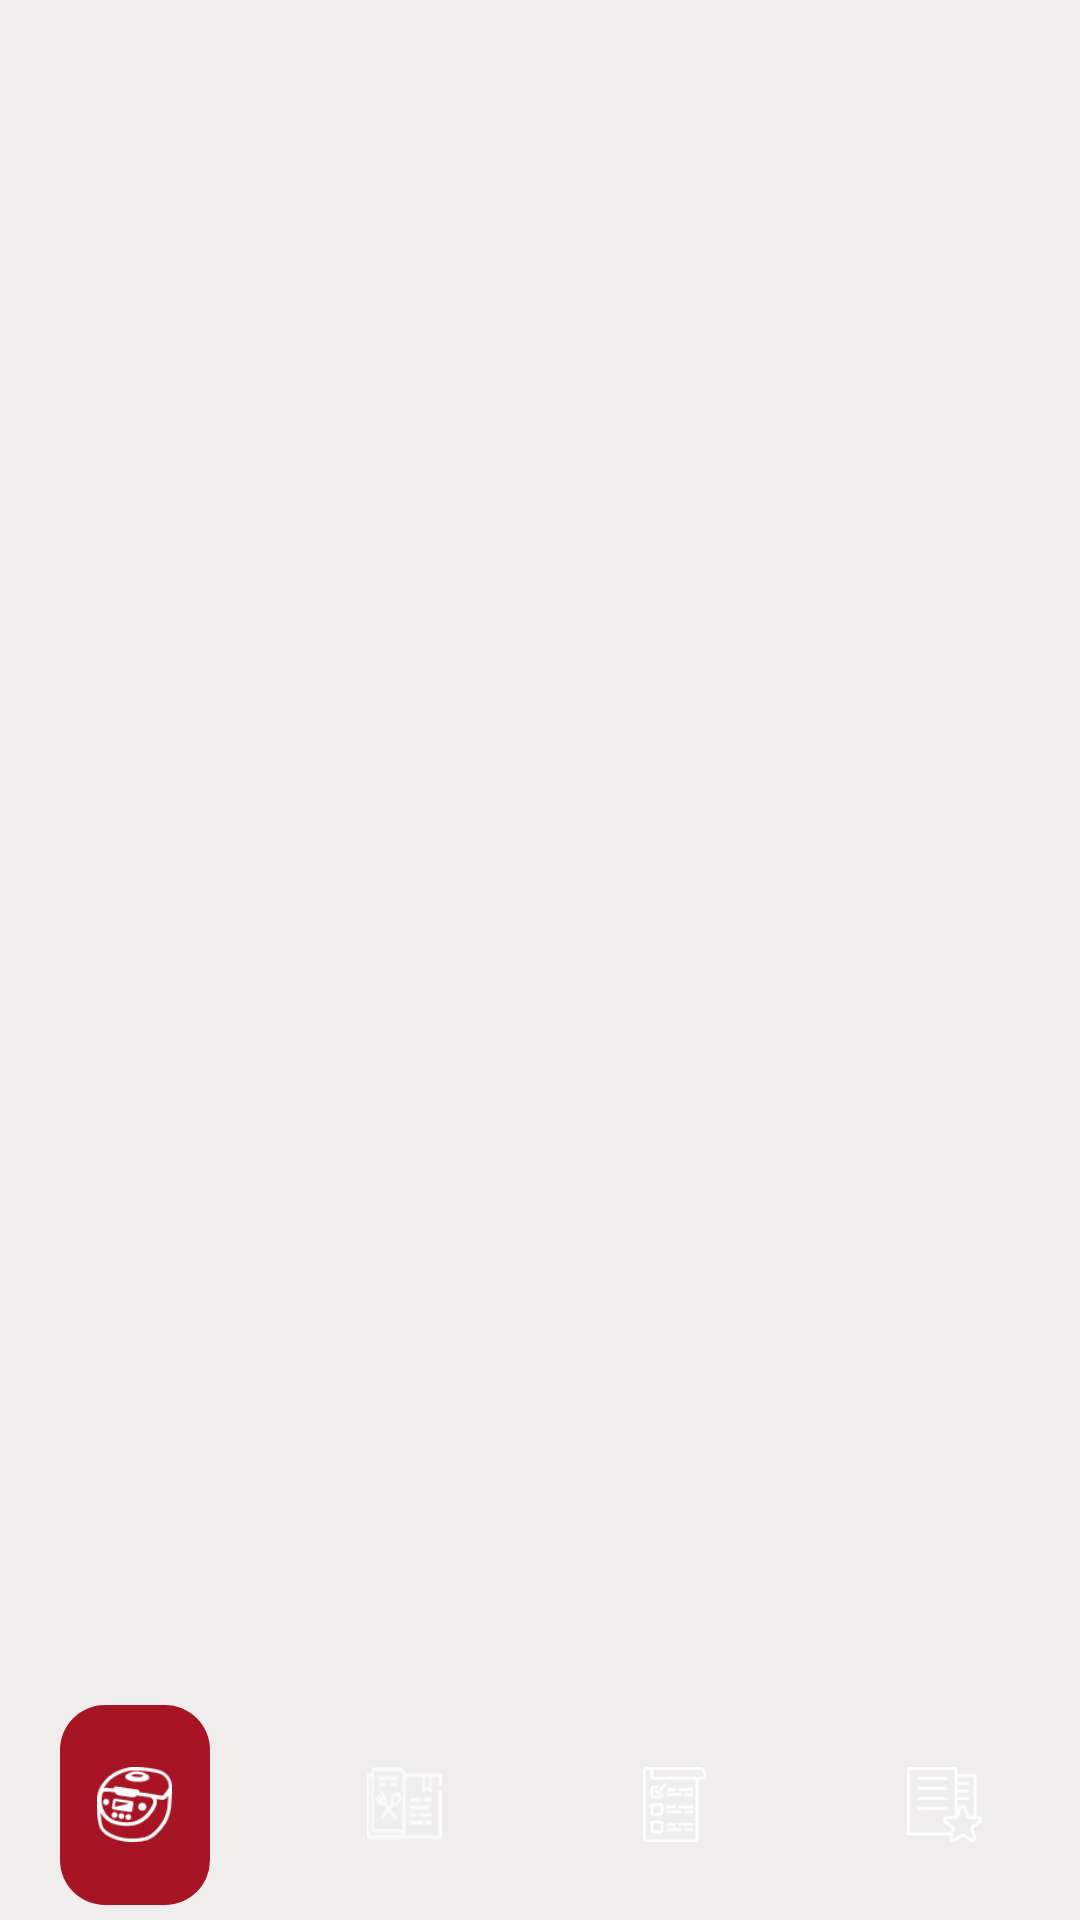

Write the Android layout XML for this screen, with the resource values it uses.
<!-- AndroidManifest.xml: application theme AppTheme -->
<!-- res/layout/content_main.xml -->
<?xml version="1.0" encoding="utf-8"?>
<LinearLayout xmlns:android="http://schemas.android.com/apk/res/android"
    xmlns:app="http://schemas.android.com/apk/res-auto"
    xmlns:tools="http://schemas.android.com/tools"
    android:layout_width="match_parent"
    android:orientation="vertical"
    android:layout_height="match_parent"
    app:layout_behavior="@string/appbar_scrolling_view_behavior"
    tools:context=".Activity.MainActivity"
    tools:showIn="@layout/app_bar_main">

   

   <LinearLayout
       android:orientation="vertical"
       android:weightSum="1"
       android:layout_width="match_parent"
       android:layout_height="match_parent">



      
      <FrameLayout
          android:background="@color/greycolor"
          android:id="@+id/containt_main_frame"
          android:layout_width="match_parent"
          android:layout_height="match_parent"
          android:layout_weight="0.12">

      </FrameLayout>

      <LinearLayout
          android:background="@color/light_grey_bg"
          android:layout_weight="0.88"

          android:orientation="vertical"
          android:layout_width="match_parent"
          android:layout_height="match_parent">

         <com.google.android.material.bottomnavigation.BottomNavigationView
             android:id="@+id/bottom_navigation"
             android:layout_width="match_parent"
             android:layout_height="match_parent"
             app:itemIconSize="25dp"
             android:layout_gravity="center"
             app:itemBackground="@drawable/bottom_nav_bg"
            android:background="@color/greycolor"
             app:itemIconTint="@color/whiteColor"
             app:labelVisibilityMode="unlabeled"
             android:theme="@style/Widget.BottomNavigationView"
             app:menu="@menu/bottom_navigation_menu" />

      </LinearLayout>



   </LinearLayout>





</LinearLayout>
<!-- res/layout/app_bar_main.xml (included above) -->
<?xml version="1.0" encoding="utf-8"?>
<androidx.coordinatorlayout.widget.CoordinatorLayout xmlns:android="http://schemas.android.com/apk/res/android"
    xmlns:app="http://schemas.android.com/apk/res-auto"
    xmlns:tools="http://schemas.android.com/tools"
    android:layout_width="match_parent"
    android:layout_height="match_parent"
    tools:context=".Activity.MainActivity">

    <com.google.android.material.appbar.AppBarLayout
        android:layout_width="match_parent"
        android:layout_height="wrap_content"
        android:theme="@style/AppTheme.AppBarOverlay">

        <androidx.appcompat.widget.Toolbar
            android:id="@+id/toolbar"
            android:layout_width="match_parent"
            android:layoutDirection="rtl"
            android:layout_height="?attr/actionBarSize"
            android:background="?attr/colorPrimary"
            >


            <TextView
                android:id="@+id/toolbar_title"
                android:layout_width="match_parent"
                android:layout_height="match_parent"
                android:text="@string/app_name"
                android:singleLine="true"
                android:layout_marginLeft="20dp"
                android:gravity="left|center"
                android:textColor="@android:color/white"
                android:textSize="18dp"
                android:textStyle="bold"
                android:fontFamily="@font/mogulmagistralbold"
                android:layout_alignParentStart="false"/>


        </androidx.appcompat.widget.Toolbar>


    </com.google.android.material.appbar.AppBarLayout>

    <include layout="@layout/content_main" />


</androidx.coordinatorlayout.widget.CoordinatorLayout>
<!-- resources referenced by this layout -->
<resources>
  <color name="greycolor">#f0eded</color>
  <color name="light_grey_bg">#EBE9E9</color>
  <color name="whiteColor">#fff</color>
  <!-- drawable background_image: png bitmap (drawable, 198 bytes) -->
  <!-- drawable bottom_nav_bg (drawable) -->
  <?xml version="1.0" encoding="utf-8"?>
  <selector xmlns:android="http://schemas.android.com/apk/res/android">
      <item android:drawable="@drawable/bottom_bg_nav"
          android:state_checked="true"/>
      <item android:drawable="@color/greycolor"/>
  </selector>
  <string name="app_name">Rotenzo cook</string>
  <style name="AppTheme.AppBarOverlay" parent="ThemeOverlay.AppCompat.Dark.ActionBar" />
  <style name="Widget.BottomNavigationView" parent="Widget.Design.BottomNavigationView">
          <item name="fontFamily">@font/mogulmagistralbold</item>
  
      </style>
  <style name="AppTheme" parent="Theme.AppCompat.Light.NoActionBar">
          
          <item name="colorPrimary">@color/colorPrimary</item>
          <item name="colorPrimaryDark">@color/colorPrimaryDark</item>
          <item name="colorAccent">@color/colorAccent</item>
      </style>
  <!-- drawable bottom_bg_nav (drawable) -->
  <?xml version="1.0" encoding="utf-8"?>
  <inset xmlns:android="http://schemas.android.com/apk/res/android"
      android:insetLeft="20dp"
      android:insetRight="20dp"
      android:insetTop="5dp"
      android:insetBottom="5dp"
      >
  
      <shape android:shape="rectangle">
          <corners android:radius="15dp" />
          <solid android:color="@color/colorPrimary">
          </solid>
  
      </shape>
  
  
  </inset>
  <color name="colorPrimary">#a71525</color>
  <color name="colorPrimaryDark">#a71525</color>
  <color name="colorAccent">#a71525</color>
</resources>
